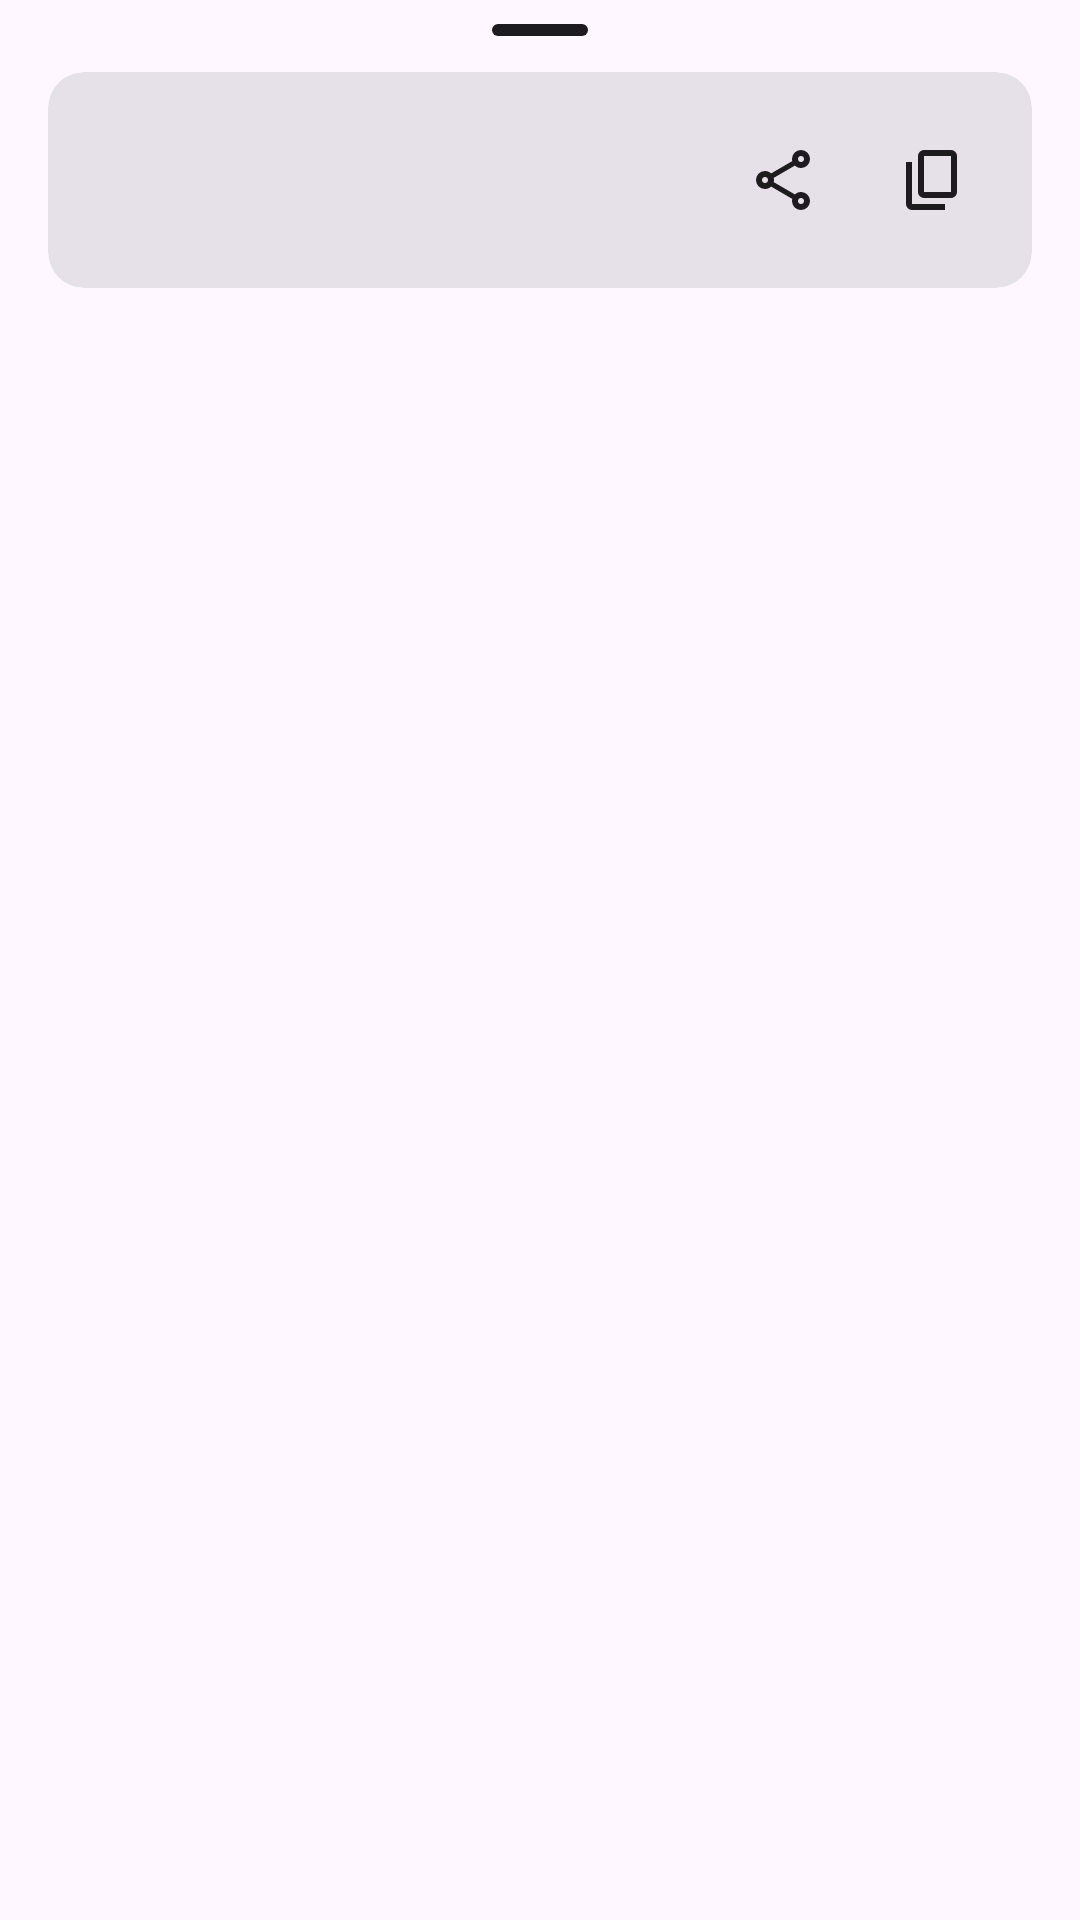

Produce the Android XML layout that renders to this screen, including the resource entries it uses.
<!-- AndroidManifest.xml: application theme Theme.Aperture -->
<!-- res/layout/qr_bottom_sheet_dialog.xml -->
<?xml version="1.0" encoding="utf-8"?>
<androidx.constraintlayout.widget.ConstraintLayout xmlns:android="http://schemas.android.com/apk/res/android"
    xmlns:app="http://schemas.android.com/apk/res-auto"
    xmlns:tools="http://schemas.android.com/tools"
    android:layout_width="match_parent"
    android:layout_height="match_parent"
    android:paddingHorizontal="16dp">

    <ImageView
        android:id="@+id/dragImageView"
        android:layout_width="32dp"
        android:layout_height="4dp"
        android:layout_alignParentTop="true"
        android:layout_centerHorizontal="true"
        android:layout_marginTop="8dp"
        android:src="@drawable/ic_drag_handle"
        app:layout_constraintEnd_toEndOf="parent"
        app:layout_constraintStart_toStartOf="parent"
        app:layout_constraintTop_toTopOf="parent"
        app:tint="?attr/colorOnSurface"
        tools:ignore="ContentDescription" />

    <androidx.cardview.widget.CardView
        android:id="@+id/cardView"
        android:layout_width="match_parent"
        android:layout_height="72dp"
        android:layout_marginTop="12dp"
        android:clickable="true"
        android:foreground="?attr/selectableItemBackground"
        app:cardBackgroundColor="?attr/colorSurfaceContainerHighest"
        app:cardCornerRadius="12dp"
        app:cardElevation="0dp"
        app:layout_constraintEnd_toEndOf="parent"
        app:layout_constraintStart_toStartOf="parent"
        app:layout_constraintTop_toBottomOf="@+id/dragImageView">

        <androidx.constraintlayout.widget.ConstraintLayout
            android:layout_width="match_parent"
            android:layout_height="match_parent">

            <ImageView
                android:id="@+id/iconImageView"
                android:layout_width="32dp"
                android:layout_height="32dp"
                android:layout_marginStart="16dp"
                android:layout_marginTop="16dp"
                android:layout_marginBottom="16dp"
                android:contentDescription="@string/qr_icon_description"
                app:layout_constraintBottom_toBottomOf="parent"
                app:layout_constraintStart_toStartOf="parent"
                app:layout_constraintTop_toTopOf="parent"
                tools:src="@drawable/ic_content_copy" />

            <androidx.constraintlayout.widget.ConstraintLayout
                android:layout_width="0dp"
                android:layout_height="0dp"
                android:layout_marginStart="16dp"
                android:layout_marginTop="16dp"
                android:layout_marginEnd="16dp"
                android:layout_marginBottom="16dp"
                app:layout_constraintBottom_toBottomOf="parent"
                app:layout_constraintEnd_toStartOf="@+id/shareImageButton"
                app:layout_constraintStart_toEndOf="@+id/iconImageView"
                app:layout_constraintTop_toTopOf="parent">

                <TextView
                    android:id="@+id/titleTextView"
                    android:layout_width="0dp"
                    android:layout_height="0dp"
                    android:singleLine="true"
                    android:textColor="?attr/colorOnSurface"
                    android:textStyle="bold"
                    android:typeface="normal"
                    app:layout_constraintBottom_toTopOf="@+id/dataTextView"
                    app:layout_constraintEnd_toEndOf="parent"
                    app:layout_constraintHorizontal_bias="0.5"
                    app:layout_constraintStart_toStartOf="parent"
                    app:layout_constraintTop_toTopOf="parent"
                    tools:text="Title" />

                <TextView
                    android:id="@+id/dataTextView"
                    android:layout_width="0dp"
                    android:layout_height="0dp"
                    android:singleLine="true"
                    android:textColor="?attr/colorOnSurfaceVariant"
                    android:textStyle="normal"
                    android:typeface="normal"
                    app:layout_constraintBottom_toBottomOf="parent"
                    app:layout_constraintEnd_toEndOf="parent"
                    app:layout_constraintHorizontal_bias="0.5"
                    app:layout_constraintStart_toStartOf="@+id/titleTextView"
                    app:layout_constraintTop_toBottomOf="@+id/titleTextView"
                    tools:text="URL" />

            </androidx.constraintlayout.widget.ConstraintLayout>

            <ImageButton
                android:id="@+id/shareImageButton"
                android:layout_width="wrap_content"
                android:layout_height="wrap_content"
                android:layout_marginTop="16dp"
                android:layout_marginEnd="16dp"
                android:layout_marginBottom="16dp"
                android:background="?attr/selectableItemBackgroundBorderless"
                android:contentDescription="@string/qr_share_description"
                android:padding="5dp"
                android:src="@drawable/ic_share"
                app:layout_constraintBottom_toBottomOf="parent"
                app:layout_constraintEnd_toStartOf="@+id/copyImageButton"
                app:layout_constraintTop_toTopOf="parent"
                app:tint="?attr/colorOnSurface" />

            <ImageButton
                android:id="@+id/copyImageButton"
                android:layout_width="wrap_content"
                android:layout_height="wrap_content"
                android:layout_marginTop="16dp"
                android:layout_marginEnd="16dp"
                android:layout_marginBottom="16dp"
                android:background="?attr/selectableItemBackgroundBorderless"
                android:contentDescription="@string/qr_copy_description"
                android:padding="5dp"
                android:src="@drawable/ic_content_copy"
                app:layout_constraintBottom_toBottomOf="parent"
                app:layout_constraintEnd_toEndOf="parent"
                app:layout_constraintTop_toTopOf="parent"
                app:tint="?attr/colorOnSurface" />

        </androidx.constraintlayout.widget.ConstraintLayout>

    </androidx.cardview.widget.CardView>

    <androidx.recyclerview.widget.RecyclerView
        android:id="@+id/actionsRecyclerView"
        android:layout_width="0dp"
        android:layout_height="wrap_content"
        android:layout_marginTop="16dp"
        app:layoutManager="androidx.recyclerview.widget.GridLayoutManager"
        android:orientation="horizontal"
        app:layout_constraintEnd_toEndOf="parent"
        app:layout_constraintStart_toStartOf="parent"
        app:layout_constraintTop_toBottomOf="@+id/cardView" />

</androidx.constraintlayout.widget.ConstraintLayout>
<!-- resources referenced by this layout -->
<resources>
  <!-- drawable ic_content_copy (drawable) -->
  <?xml version="1.0" encoding="utf-8"?>
  <vector xmlns:android="http://schemas.android.com/apk/res/android"
      android:width="24dp"
      android:height="24dp"
      android:autoMirrored="true"
      android:tint="#000000"
      android:viewportWidth="960"
      android:viewportHeight="960">
      <path
          android:fillColor="@android:color/white"
          android:pathData="M360,720Q327,720 303.5,696.5Q280,673 280,640L280,160Q280,127 303.5,103.5Q327,80 360,80L720,80Q753,80 776.5,103.5Q800,127 800,160L800,640Q800,673 776.5,696.5Q753,720 720,720L360,720ZM360,640L720,640Q720,640 720,640Q720,640 720,640L720,160Q720,160 720,160Q720,160 720,160L360,160Q360,160 360,160Q360,160 360,160L360,640Q360,640 360,640Q360,640 360,640ZM200,880Q167,880 143.5,856.5Q120,833 120,800L120,240L200,240L200,800Q200,800 200,800Q200,800 200,800L640,800L640,880L200,880ZM360,640Q360,640 360,640Q360,640 360,640L360,160Q360,160 360,160Q360,160 360,160L360,160Q360,160 360,160Q360,160 360,160L360,640Q360,640 360,640Q360,640 360,640L360,640Z" />
  </vector>
  <!-- drawable ic_drag_handle (drawable) -->
  <?xml version="1.0" encoding="utf-8"?>
  <shape xmlns:android="http://schemas.android.com/apk/res/android"
      android:shape="rectangle">
      <solid android:color="@android:color/white" />
      <corners android:radius="2dp" />
  </shape>
  <!-- drawable ic_share (drawable) -->
  <?xml version="1.0" encoding="utf-8"?>
  <vector xmlns:android="http://schemas.android.com/apk/res/android"
      android:width="24dp"
      android:height="24dp"
      android:viewportWidth="24"
      android:viewportHeight="24">
      <path
          android:fillColor="@android:color/white"
          android:pathData="M18,22Q16.75,22 15.875,21.125Q15,20.25 15,19Q15,18.825 15.025,18.637Q15.05,18.45 15.1,18.3L8.05,14.2Q7.625,14.575 7.1,14.787Q6.575,15 6,15Q4.75,15 3.875,14.125Q3,13.25 3,12Q3,10.75 3.875,9.875Q4.75,9 6,9Q6.575,9 7.1,9.212Q7.625,9.425 8.05,9.8L15.1,5.7Q15.05,5.55 15.025,5.363Q15,5.175 15,5Q15,3.75 15.875,2.875Q16.75,2 18,2Q19.25,2 20.125,2.875Q21,3.75 21,5Q21,6.25 20.125,7.125Q19.25,8 18,8Q17.425,8 16.9,7.787Q16.375,7.575 15.95,7.2L8.9,11.3Q8.95,11.45 8.975,11.637Q9,11.825 9,12Q9,12.175 8.975,12.362Q8.95,12.55 8.9,12.7L15.95,16.8Q16.375,16.425 16.9,16.212Q17.425,16 18,16Q19.25,16 20.125,16.875Q21,17.75 21,19Q21,20.25 20.125,21.125Q19.25,22 18,22ZM18,6Q18.425,6 18.712,5.713Q19,5.425 19,5Q19,4.575 18.712,4.287Q18.425,4 18,4Q17.575,4 17.288,4.287Q17,4.575 17,5Q17,5.425 17.288,5.713Q17.575,6 18,6ZM6,13Q6.425,13 6.713,12.712Q7,12.425 7,12Q7,11.575 6.713,11.287Q6.425,11 6,11Q5.575,11 5.287,11.287Q5,11.575 5,12Q5,12.425 5.287,12.712Q5.575,13 6,13ZM18,20Q18.425,20 18.712,19.712Q19,19.425 19,19Q19,18.575 18.712,18.288Q18.425,18 18,18Q17.575,18 17.288,18.288Q17,18.575 17,19Q17,19.425 17.288,19.712Q17.575,20 18,20ZM18,5Q18,5 18,5Q18,5 18,5Q18,5 18,5Q18,5 18,5Q18,5 18,5Q18,5 18,5Q18,5 18,5Q18,5 18,5ZM6,12Q6,12 6,12Q6,12 6,12Q6,12 6,12Q6,12 6,12Q6,12 6,12Q6,12 6,12Q6,12 6,12Q6,12 6,12ZM18,19Q18,19 18,19Q18,19 18,19Q18,19 18,19Q18,19 18,19Q18,19 18,19Q18,19 18,19Q18,19 18,19Q18,19 18,19Z" />
  </vector>
  <string name="qr_copy_description">Copy to clipboard</string>
  <string name="qr_icon_description">Icon</string>
  <string name="qr_share_description">Share</string>
  <style name="Theme.Aperture" parent="Theme.Material3.DayNight.NoActionBar">
          <item name="android:navigationBarColor">@android:color/transparent</item>
          <item name="dialogCornerRadius">28dp</item>
          <item name="enableEdgeToEdge">true</item>
      </style>
</resources>
